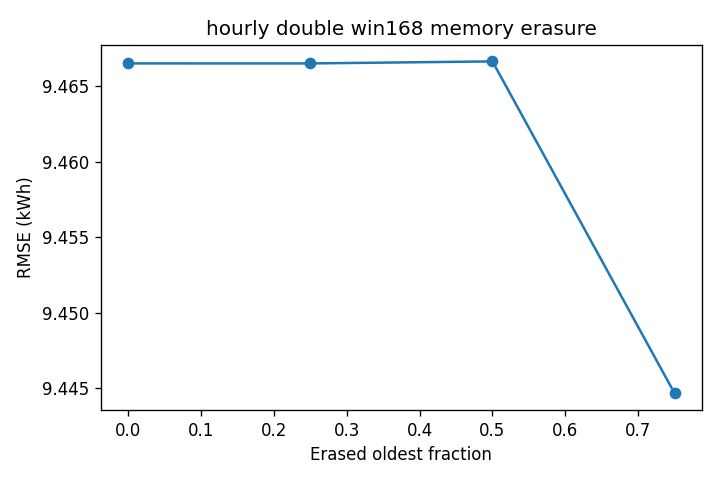

The file beside this chart, header and first rows:
cutoff, rmse_kwh, mae_kwh, r2, wia
0.0, 9.466, 5.439, 0.8992, 0.9731
0.25, 9.466, 5.439, 0.8992, 0.9731
0.5, 9.467, 5.439, 0.8992, 0.9731
0.75, 9.445, 5.425, 0.8996, 0.9733
